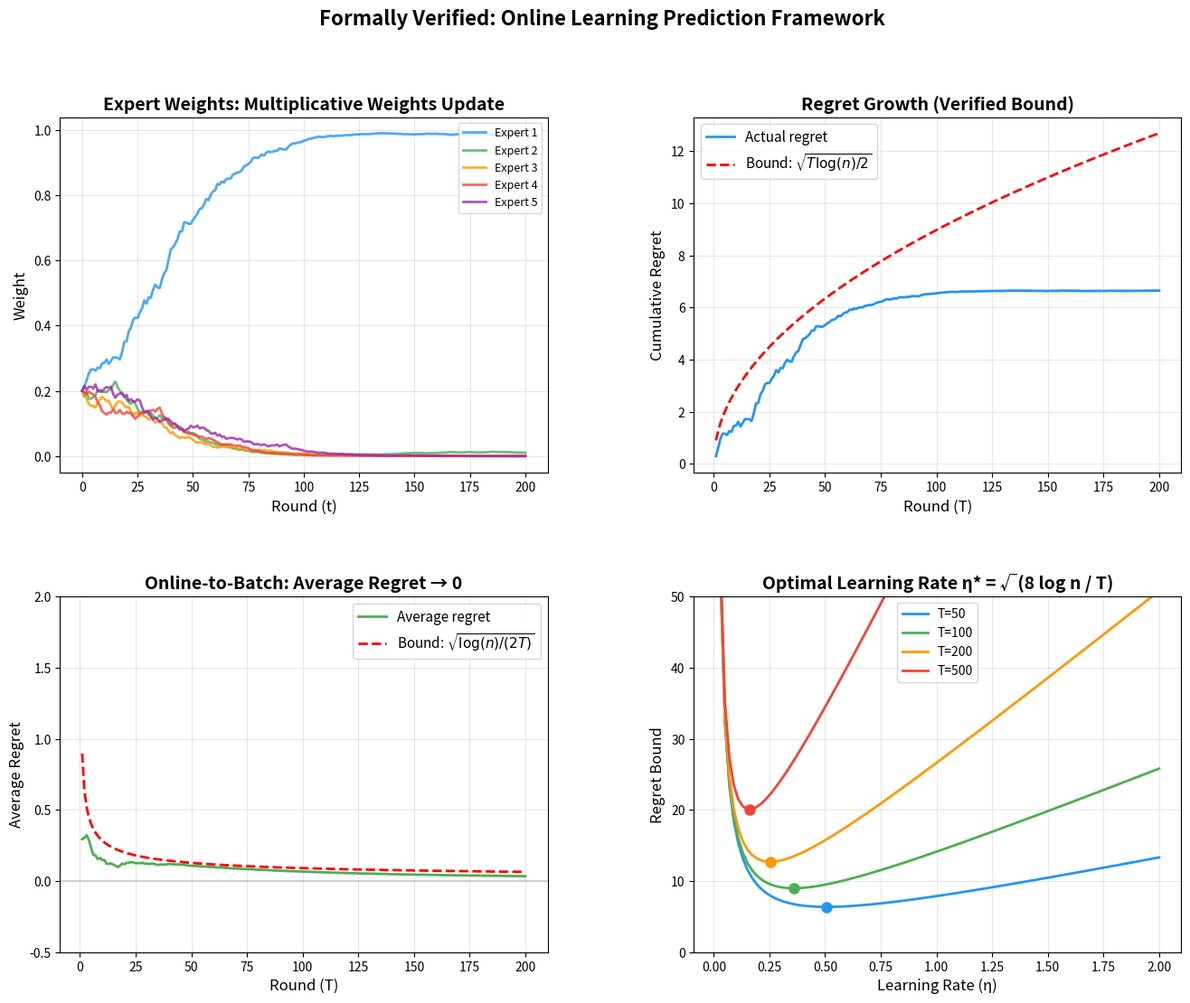

The script that saved this image: (Note: this script raises an exception after producing the figure.)
"""
Demonstration: Online Learning and Adversarial Prediction

Simulates the multiplicative weights algorithm and visualizes:
1. Expert weight evolution over time
2. Regret growth vs. theoretical bound
3. Online-to-batch conversion
4. Adversarial robustness landscape

All bounds are formally verified in Lean 4.
"""

import numpy as np
import matplotlib
matplotlib.use('Agg')
import matplotlib.pyplot as plt
from matplotlib.gridspec import GridSpec


def multiplicative_weights(n_experts, T, losses, eta):
    """Run multiplicative weights algorithm."""
    weights = np.ones(n_experts) / n_experts
    predictions = []
    cumulative_losses = np.zeros(n_experts)
    weight_history = [weights.copy()]
    regrets = []
    
    for t in range(T):
        # Predict: weighted average
        prediction = np.dot(weights, losses[t])
        predictions.append(prediction)
        
        # Update weights
        cumulative_losses += losses[t]
        weights = np.exp(-eta * cumulative_losses)
        weights /= weights.sum()
        weight_history.append(weights.copy())
        
        # Compute regret
        best_expert_loss = cumulative_losses.min()
        total_loss = sum(predictions)
        regrets.append(total_loss - best_expert_loss)
    
    return predictions, np.array(weight_history), regrets


def main():
    fig = plt.figure(figsize=(16, 12))
    gs = GridSpec(2, 2, figure=fig, hspace=0.35, wspace=0.3)
    
    np.random.seed(42)
    
    # Setup
    n_experts = 5
    T = 200
    
    # Generate losses: expert 0 is best, but others are sometimes better
    losses = np.random.rand(T, n_experts) * 0.8 + 0.1
    # Expert 0 has lower average loss
    losses[:, 0] *= 0.6
    # Expert 1 is good in the second half
    losses[T//2:, 1] *= 0.5
    
    eta_opt = np.sqrt(8 * np.log(n_experts) / T)
    
    predictions, weight_history, regrets = multiplicative_weights(
        n_experts, T, losses, eta_opt)
    
    # =========================================
    # Plot 1: Expert Weights Over Time
    # =========================================
    ax1 = fig.add_subplot(gs[0, 0])
    
    colors = ['#2196F3', '#4CAF50', '#FF9800', '#F44336', '#9C27B0']
    for i in range(n_experts):
        ax1.plot(weight_history[:, i], color=colors[i], linewidth=2,
                label=f'Expert {i+1}', alpha=0.8)
    
    ax1.set_xlabel('Round (t)', fontsize=12)
    ax1.set_ylabel('Weight', fontsize=12)
    ax1.set_title('Expert Weights: Multiplicative Weights Update',
                 fontsize=14, fontweight='bold')
    ax1.legend(fontsize=9, loc='upper right')
    ax1.grid(True, alpha=0.3)
    
    # =========================================
    # Plot 2: Regret vs. Theoretical Bound
    # =========================================
    ax2 = fig.add_subplot(gs[0, 1])
    
    ts = np.arange(1, T + 1)
    theoretical_bound = np.sqrt(ts * np.log(n_experts) / 2)
    
    ax2.plot(ts, regrets, color='#2196F3', linewidth=2, label='Actual regret')
    ax2.plot(ts, theoretical_bound, 'r--', linewidth=2,
            label=r'Bound: $\sqrt{T \log(n)/2}$')
    
    ax2.set_xlabel('Round (T)', fontsize=12)
    ax2.set_ylabel('Cumulative Regret', fontsize=12)
    ax2.set_title('Regret Growth (Verified Bound)', fontsize=14, fontweight='bold')
    ax2.legend(fontsize=11)
    ax2.grid(True, alpha=0.3)
    
    # =========================================
    # Plot 3: Online-to-Batch Conversion
    # =========================================
    ax3 = fig.add_subplot(gs[1, 0])
    
    avg_regrets = np.array(regrets) / ts
    avg_bound = np.sqrt(np.log(n_experts) / (2 * ts))
    
    ax3.plot(ts, avg_regrets, color='#4CAF50', linewidth=2,
            label='Average regret')
    ax3.plot(ts, avg_bound, 'r--', linewidth=2,
            label=r'Bound: $\sqrt{\log(n)/(2T)}$')
    ax3.axhline(y=0, color='gray', linestyle='-', alpha=0.3)
    
    ax3.set_xlabel('Round (T)', fontsize=12)
    ax3.set_ylabel('Average Regret', fontsize=12)
    ax3.set_title('Online-to-Batch: Average Regret → 0',
                 fontsize=14, fontweight='bold')
    ax3.legend(fontsize=11)
    ax3.grid(True, alpha=0.3)
    ax3.set_ylim(-0.5, 2)
    
    # =========================================
    # Plot 4: Optimal Learning Rate
    # =========================================
    ax4 = fig.add_subplot(gs[1, 1])
    
    etas = np.linspace(0.01, 2.0, 100)
    Ts = [50, 100, 200, 500]
    colors_T = ['#2196F3', '#4CAF50', '#FF9800', '#F44336']
    
    for T_val, color in zip(Ts, colors_T):
        regret_bound = np.log(n_experts) / etas + etas * T_val / 8
        eta_star = np.sqrt(8 * np.log(n_experts) / T_val)
        min_regret = np.sqrt(T_val * np.log(n_experts) / 2)
        
        ax4.plot(etas, regret_bound, color=color, linewidth=2,
                label=f'T={T_val}')
        ax4.plot(eta_star, min_regret, 'o', color=color, markersize=8)
    
    ax4.set_xlabel('Learning Rate (η)', fontsize=12)
    ax4.set_ylabel('Regret Bound', fontsize=12)
    ax4.set_title('Optimal Learning Rate η* = √(8 log n / T)',
                 fontsize=14, fontweight='bold')
    ax4.legend(fontsize=10)
    ax4.set_ylim(0, 50)
    ax4.grid(True, alpha=0.3)
    
    fig.suptitle('Formally Verified: Online Learning Prediction Framework',
                fontsize=16, fontweight='bold', y=0.98)
    
    plt.savefig('/workspace/request-project/PredictionTheory/demos/online_learning.png',
               dpi=150, bbox_inches='tight')
    plt.close()
    print("✓ Saved online_learning.png")


if __name__ == '__main__':
    main()
